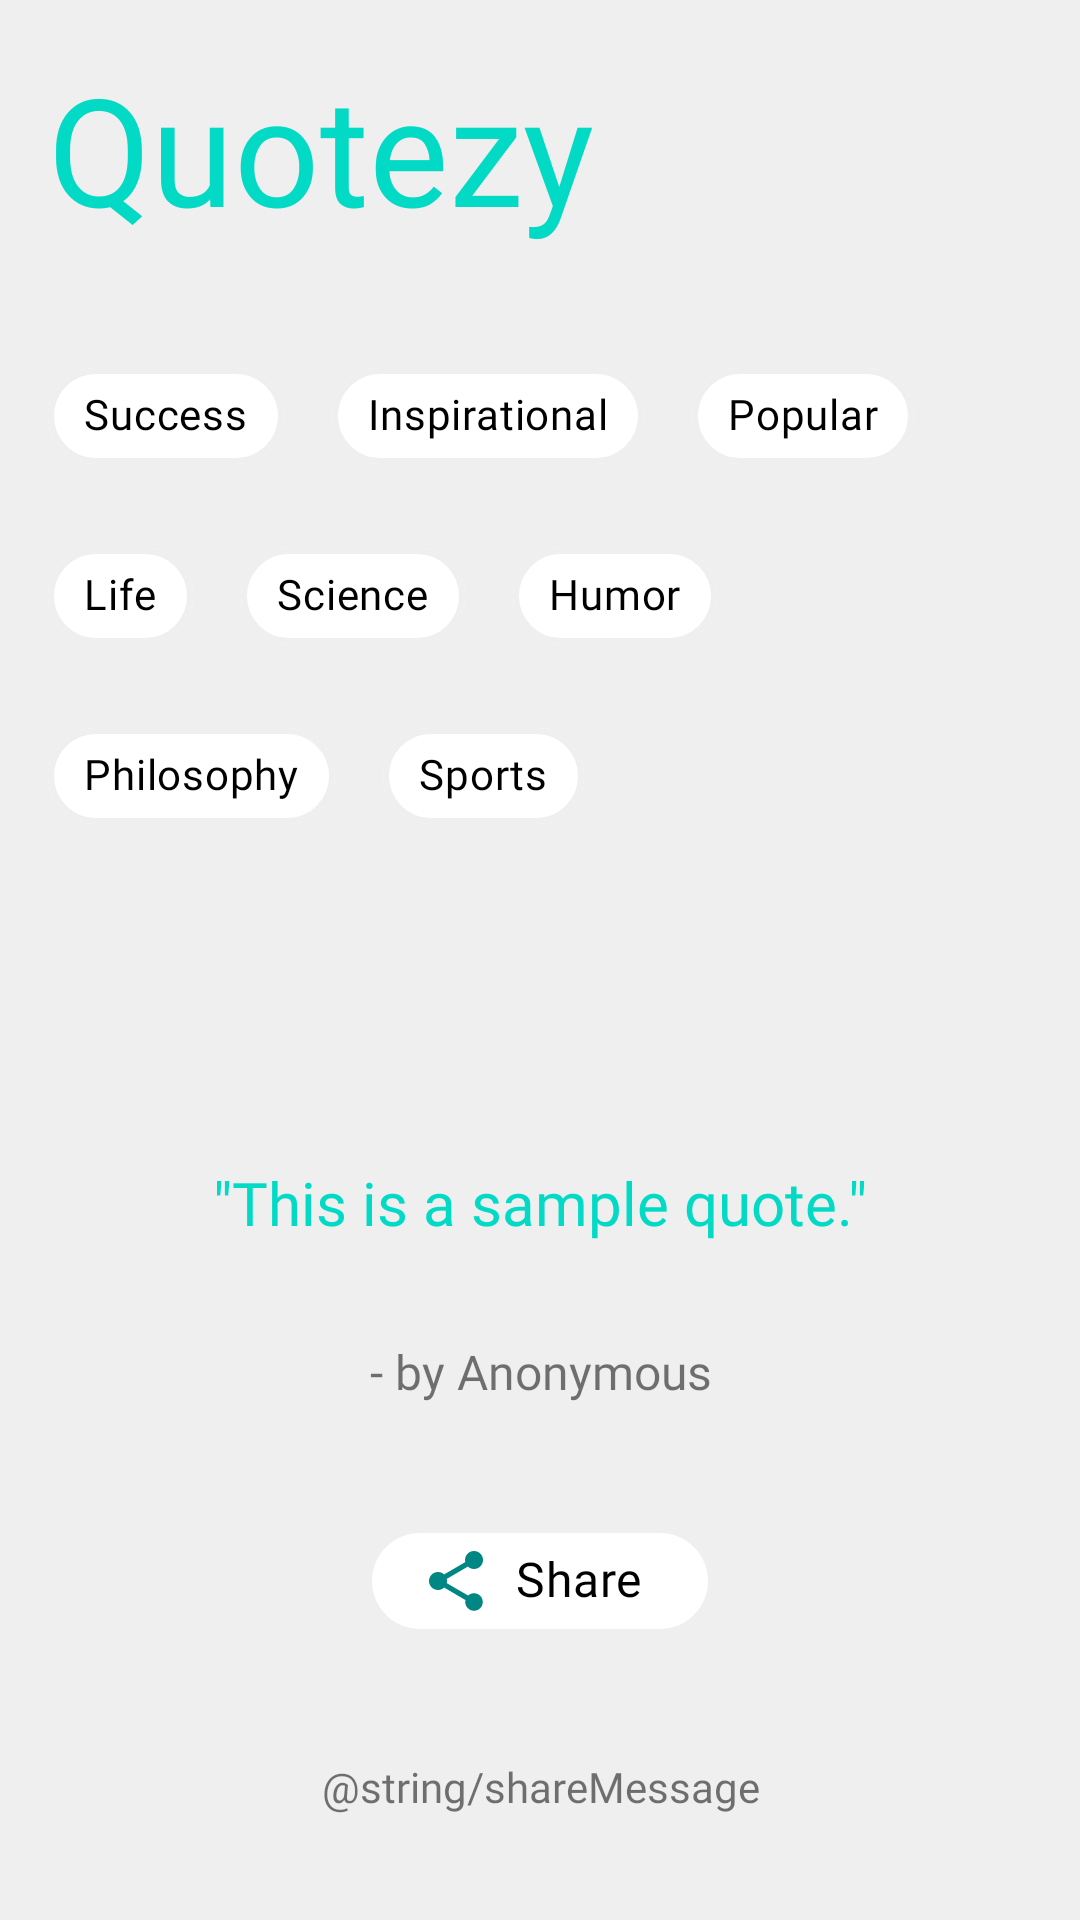

Here is an Android app screen rendered from its layout file. Give the layout XML and the strings, colors and styles it references.
<!-- AndroidManifest.xml: application theme Theme.Quotezy -->
<!-- res/layout/fragment_first.xml -->
<?xml version="1.0" encoding="utf-8"?>
<androidx.constraintlayout.widget.ConstraintLayout xmlns:android="http://schemas.android.com/apk/res/android"
    xmlns:app="http://schemas.android.com/apk/res-auto"
    xmlns:tools="http://schemas.android.com/tools"
    android:layout_width="match_parent"
    android:layout_height="match_parent"
    android:background="@color/offWhite"
    tools:context=".fragment.FirstFragment">

    <TextView
        android:id="@+id/title_text"
        android:layout_width="match_parent"
        android:layout_height="wrap_content"
        android:layout_margin="16dp"
        android:fontFamily="@font/nunito_sans"
        android:text="@string/app_name"
        android:textColor="@color/design_default_color_secondary"
        android:textSize="50sp"
        app:layout_constraintStart_toStartOf="parent"
        app:layout_constraintTop_toTopOf="parent">

    </TextView>

    <com.google.android.material.chip.ChipGroup
        android:id="@+id/chip_group"
        android:layout_width="match_parent"
        android:layout_height="wrap_content"
        android:layout_marginTop="16dp"
        app:layout_constraintTop_toBottomOf="@id/title_text"
        app:layout_constraintStart_toStartOf="parent"
        app:layout_constraintEnd_toEndOf="parent"
        app:singleSelection="true"
        app:chipSpacingHorizontal="16dp"
        app:chipSpacingVertical="12dp"
        android:padding ="16dp">

        <com.google.android.material.chip.Chip
            style="@style/Widget.App.Chip"
            android:id="@+id/success_chip"
            android:layout_width="wrap_content"
            android:layout_height="wrap_content"
            android:text="@string/success_text">

        </com.google.android.material.chip.Chip>

        <com.google.android.material.chip.Chip
            style="@style/Widget.App.Chip"
            android:id="@+id/inspirational_chip"
            android:layout_width="wrap_content"
            android:layout_height="wrap_content"
            android:text="@string/inspirational"
            android:fontFamily="@font/nunito_sans">

        </com.google.android.material.chip.Chip>

        <com.google.android.material.chip.Chip
            style="@style/Widget.App.Chip"
            android:id="@+id/famous_chip"
            android:layout_width="wrap_content"
            android:layout_height="wrap_content"
            android:text="@string/famousQuotes"
            android:fontFamily="@font/nunito_sans">

        </com.google.android.material.chip.Chip>

        <com.google.android.material.chip.Chip
            style="@style/Widget.App.Chip"
            android:id="@+id/life_chip"
            android:layout_width="wrap_content"
            android:layout_height="wrap_content"
            android:text="@string/life"
            android:fontFamily="@font/nunito_sans">

        </com.google.android.material.chip.Chip>

        <com.google.android.material.chip.Chip
            style="@style/Widget.App.Chip"
            android:id="@+id/science_chip"
            android:layout_width="wrap_content"
            android:layout_height="wrap_content"
            android:text="@string/science"
            android:fontFamily="@font/nunito_sans">

        </com.google.android.material.chip.Chip>

        <com.google.android.material.chip.Chip
            style="@style/Widget.App.Chip"
            android:id="@+id/humor_chip"
            android:layout_width="wrap_content"
            android:layout_height="wrap_content"
            android:text="@string/humor"
            android:fontFamily="@font/nunito_sans">

        </com.google.android.material.chip.Chip>

        <com.google.android.material.chip.Chip
            style="@style/Widget.App.Chip"
            android:id="@+id/philosophy_chip"
            android:layout_width="wrap_content"
            android:layout_height="wrap_content"
            android:text="@string/philosophy"
            android:fontFamily="@font/nunito_sans">

        </com.google.android.material.chip.Chip>

        <com.google.android.material.chip.Chip
            style="@style/Widget.App.Chip"
            android:id="@+id/sports_chip"
            android:layout_width="wrap_content"
            android:layout_height="wrap_content"
            android:text="@string/sports"
            android:fontFamily="@font/nunito_sans">

        </com.google.android.material.chip.Chip>


    </com.google.android.material.chip.ChipGroup>

    <TextView
        android:id="@+id/quote_text"
        android:layout_width="match_parent"
        android:layout_height="wrap_content"
        android:layout_margin="16dp"
        android:padding="8dp"
        android:textSize="20sp"
        android:text="@string/sampleQuote"
        android:textColor="@color/teal_200"
        android:gravity="center"
        android:fontFamily="@font/nunito_sans"
        app:layout_constraintTop_toBottomOf="@id/chip_group"
        app:layout_constraintBottom_toTopOf="@id/share_chip">
    </TextView>

    <TextView
        android:id="@+id/author_text"
        android:layout_width="match_parent"
        android:layout_height="wrap_content"
        android:layout_marginTop="16dp"
        android:padding="8dp"
        android:textSize="16sp"
        android:text="@string/sampleAuthor"
        android:gravity="center"
        android:fontFamily="@font/nunito_sans"
        app:layout_constraintTop_toBottomOf="@id/quote_text">
    </TextView>

    <com.google.android.material.chip.Chip
        style="@style/Widget.App.Share.Chip"
        android:id="@+id/share_chip"
        android:layout_width="wrap_content"
        android:layout_height="wrap_content"
        android:text="@string/share"
        android:fontFamily="@font/nunito_sans"
        app:layout_constraintStart_toStartOf="parent"
        app:layout_constraintEnd_toEndOf="parent"
        app:layout_constraintTop_toBottomOf="@id/author_text"
        app:layout_constraintBottom_toTopOf="@id/share_text" >

    </com.google.android.material.chip.Chip>

    <TextView
        android:id="@+id/share_text"
        android:layout_width="match_parent"
        android:layout_height="wrap_content"
        android:layout_margin="8dp"
        android:fontFamily="@font/nunito_sans"
        android:textSize="14sp"
        android:gravity="center"
        android:text="@string/shareMessage"
        app:layout_constraintTop_toBottomOf="@id/share_chip"
        app:layout_constraintBottom_toBottomOf="parent">

    </TextView>

</androidx.constraintlayout.widget.ConstraintLayout>
<!-- resources referenced by this layout -->
<resources>
  <color name="offWhite">#EFEFEF</color>
  <color name="teal_200">#FF03DAC5</color>
  <string name="app_name">Quotezy</string>
  <string name="famousQuotes">Popular</string>
  <string name="humor">Humor</string>
  <string name="inspirational">Inspirational</string>
  <string name="life">Life</string>
  <string name="philosophy">Philosophy</string>
  <string name="sampleAuthor">- by Anonymous</string>
  <string name="sampleQuote">\"This is a sample quote.\"</string>
  <string name="science">Science</string>
  <string name="share">Share</string>
  <string name="sports">Sports</string>
  <string name="success_text">Success</string>
  <style name="Widget.App.Chip" parent="Widget.MaterialComponents.Chip.Choice">
          <item name="android:checkable">true</item>
          <item name="chipIconVisible">false</item>
          <item name="closeIconVisible">false</item>
          <item name="checkedIconVisible">false</item>
          <item name="checkedIcon">@null</item>
          <item name="android:textColor">@color/black</item>
          <item name="chipSurfaceColor">@color/white</item>
          <item name="chipStrokeColor">@color/stroke_tint</item>
          <item name="chipStrokeWidth">2dp</item>
          <item name="chipBackgroundColor">@color/chip_custom_background_color</item>
          <item name="shapeAppearanceOverlay">@style/ShapeAppearance.App.SmallComponent</item>
          <item name="android:textAppearance">@style/TextAppearance.App.Body2</item>
      </style>
  <style name="Theme.Quotezy" parent="Theme.MaterialComponents.DayNight.DarkActionBar">
          
          <item name="colorPrimary">@color/purple_500</item>
          <item name="colorPrimaryVariant">@color/purple_700</item>
          <item name="colorOnPrimary">@color/white</item>
          
          <item name="colorSecondary">@color/teal_200</item>
          <item name="colorSecondaryVariant">@color/teal_700</item>
          <item name="colorOnSecondary">@color/black</item>
          
          <item name="android:statusBarColor" tools:targetApi="l">?attr/colorPrimaryVariant</item>
          
      </style>
  <color name="black">#FF000000</color>
  <color name="white">#FFFFFFFF</color>
  <style name="ShapeAppearance.App.SmallComponent" parent="ShapeAppearance.MaterialComponents.SmallComponent">
          <item name="cornerFamily">rounded</item>
          <item name="cornerSize">16dp</item>
      </style>
  <style name="TextAppearance.App.Body2" parent="TextAppearance.MaterialComponents.Body2">
          <item name="fontFamily">@font/nunito_sans</item>
          <item name="android:fontFamily">@font/nunito_sans</item>
      </style>
  <!-- drawable ic_baseline_share_24 (drawable) -->
  <vector android:height="24dp" android:tint="#008683"
      android:viewportHeight="24" android:viewportWidth="24"
      android:width="24dp" xmlns:android="http://schemas.android.com/apk/res/android">
      <path android:fillColor="@android:color/white" android:pathData="M18,16.08c-0.76,0 -1.44,0.3 -1.96,0.77L8.91,12.7c0.05,-0.23 0.09,-0.46 0.09,-0.7s-0.04,-0.47 -0.09,-0.7l7.05,-4.11c0.54,0.5 1.25,0.81 2.04,0.81 1.66,0 3,-1.34 3,-3s-1.34,-3 -3,-3 -3,1.34 -3,3c0,0.24 0.04,0.47 0.09,0.7L8.04,9.81C7.5,9.31 6.79,9 6,9c-1.66,0 -3,1.34 -3,3s1.34,3 3,3c0.79,0 1.5,-0.31 2.04,-0.81l7.12,4.16c-0.05,0.21 -0.08,0.43 -0.08,0.65 0,1.61 1.31,2.92 2.92,2.92 1.61,0 2.92,-1.31 2.92,-2.92s-1.31,-2.92 -2.92,-2.92z"/>
  </vector>
  <color name="purple_500">#FF6200EE</color>
  <color name="purple_700">#FF3700B3</color>
  <color name="teal_700">#FF018786</color>
</resources>
